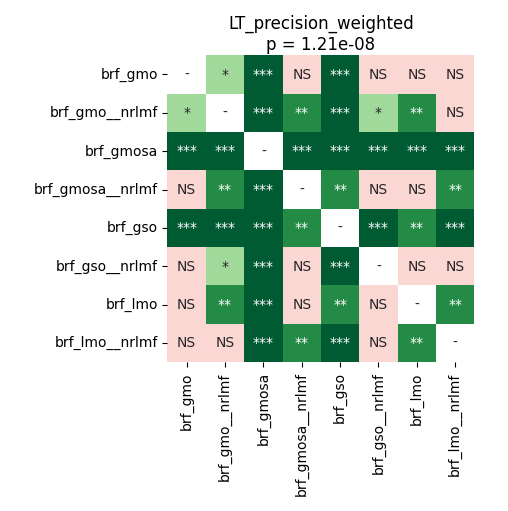

Values plotted in this chart, from the file beside it:
	brf_gmo	brf_gmo__nrlmf	brf_gmosa	brf_gmosa__nrlmf	brf_gso	brf_gso__nrlmf	brf_lmo	brf_lmo__nrlmf
brf_gmo	1.0	0.02839	8.544921875e-05	0.1678	8.544921875e-05	0.4665	0.2825	0.142
brf_gmo__nrlmf	0.02839	1.0	8.544921875e-05	0.001643	8.544921875e-05	0.03153	0.001353	0.782
brf_gmosa	8.544921875e-05	8.544921875e-05	1.0	8.544921875e-05	8.544921875e-05	8.544921875e-05	8.544921875e-05	8.544921875e-05
brf_gmosa__nrlmf	0.1678	0.001643	8.544921875e-05	1.0	0.003738	0.1166	0.6187	0.005529
brf_gso	8.544921875e-05	8.544921875e-05	8.544921875e-05	0.003738	1.0	0.0003884	0.003357	8.544921875e-05
brf_gso__nrlmf	0.4665	0.03153	8.544921875e-05	0.1166	0.0003884	1.0	0.142	0.142
brf_lmo	0.2825	0.001353	8.544921875e-05	0.6187	0.003357	0.142	1.0	0.003738
brf_lmo__nrlmf	0.142	0.782	8.544921875e-05	0.005529	8.544921875e-05	0.142	0.003738	1.0
